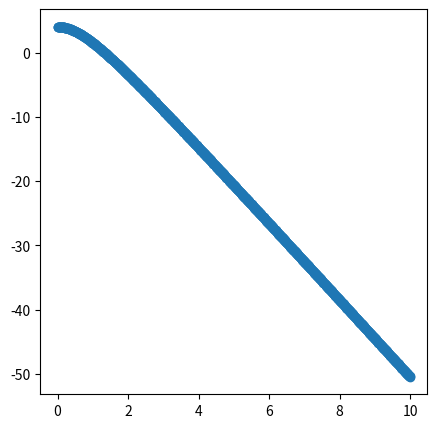

Source code (Python):
import numpy as np
import math
import matplotlib as mpl 
import matplotlib.pyplot as plt 
import scipy.interpolate
from mpl_toolkits.axes_grid1 import make_axes_locatable
import os.path
from scipy.optimize import curve_fit
import scipy.interpolate


def s2k(E, k, m):
    return (E-math.sqrt(k**2 + m**2))**2 - k**2


fig,ax = plt.subplots(figsize=(5,5))

s3 = 9.1
E3 = math.sqrt(s3)

kini = 0.0
kfin = 10.0

delk = 0.01

number = int( abs(kfin - kini)/delk)

m = 1

s2kres = []
kres = []
for i in range(number):
    k = kini + i*delk
    kres.append(k)
    s2kres.append(s2k(E3,k,m))

ax.scatter(kres,s2kres)

plt.show()

